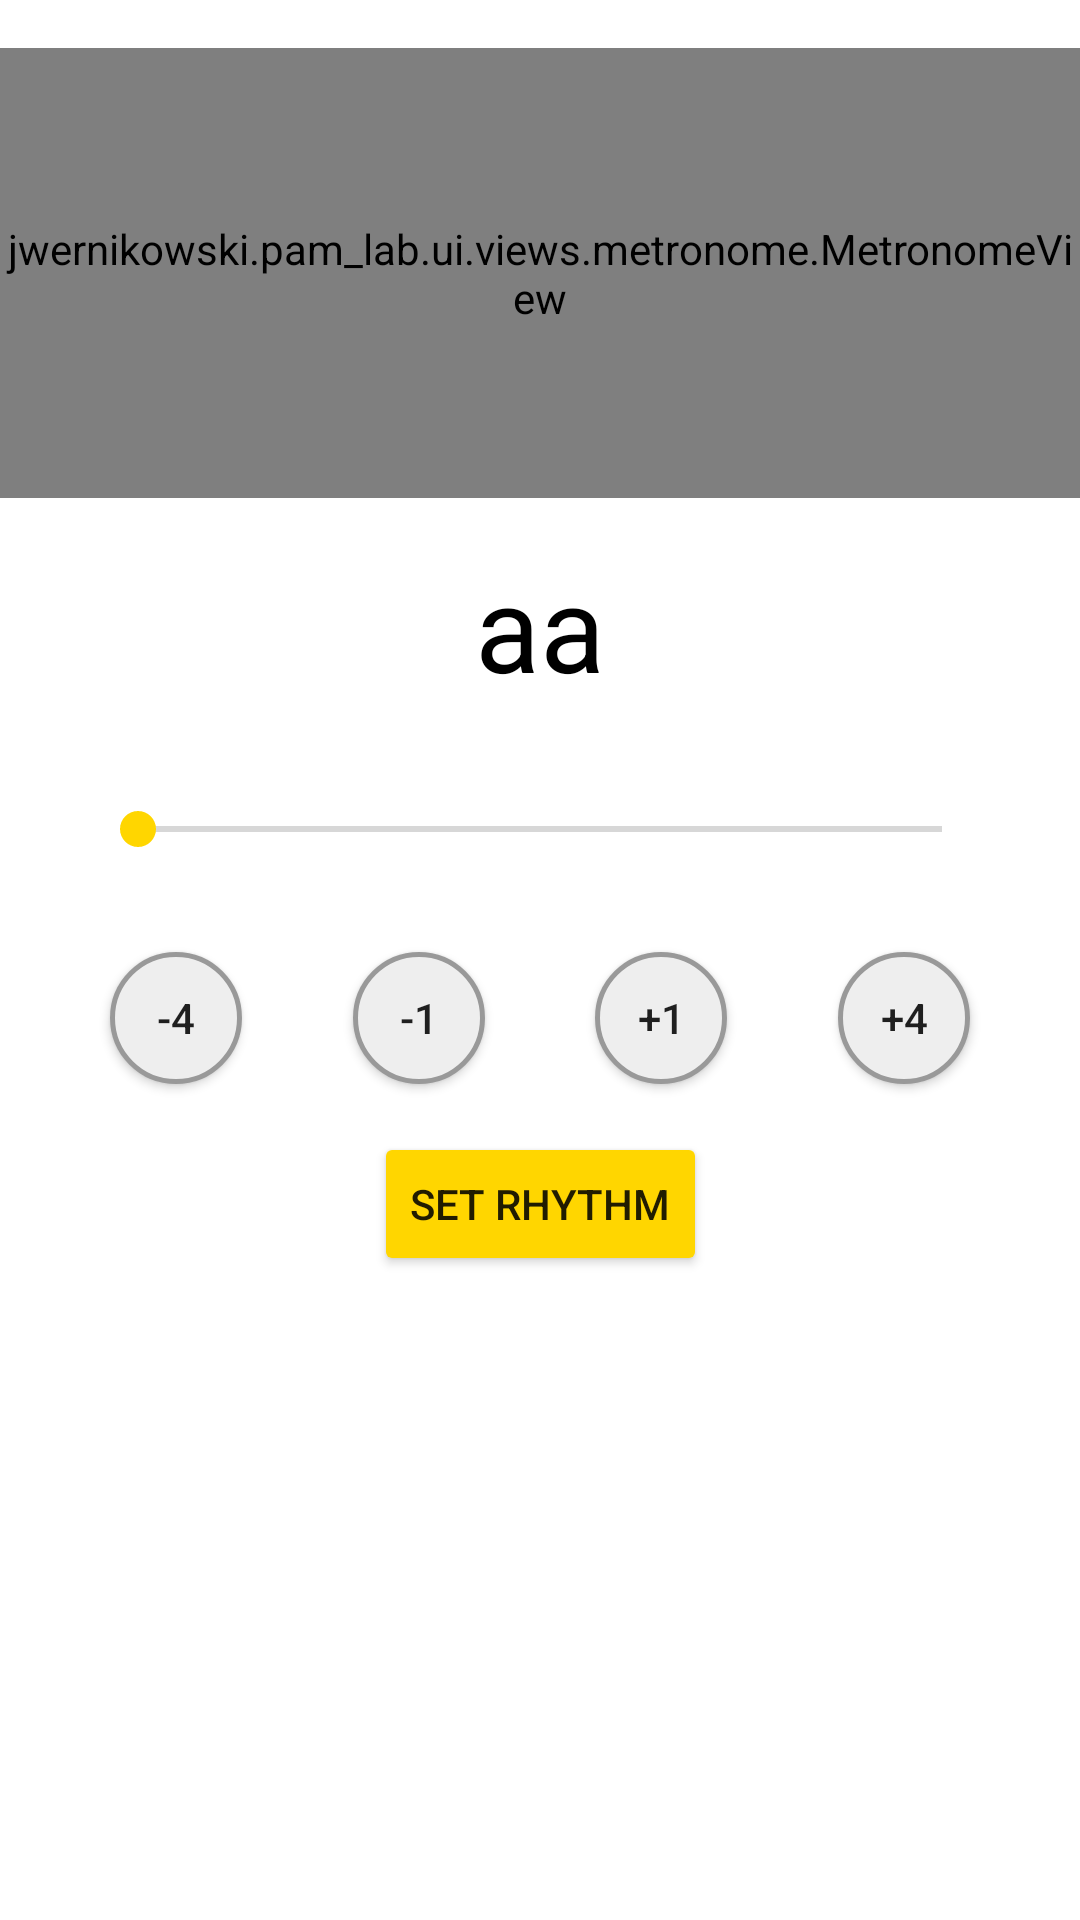

This screen was rendered from an Android layout file. Write that file and the resources it references.
<!-- AndroidManifest.xml: application theme AppTheme -->
<!-- res/layout/metronome_fragment.xml -->
<?xml version="1.0" encoding="utf-8"?>
<androidx.constraintlayout.widget.ConstraintLayout xmlns:android="http://schemas.android.com/apk/res/android"
    xmlns:app="http://schemas.android.com/apk/res-auto"
    xmlns:tools="http://schemas.android.com/tools"
    android:layout_width="match_parent"
    android:layout_height="match_parent"
    tools:context=".ui.metronome.MetronomeFragment">

    <TextView
        android:id="@+id/bpm"
        android:layout_width="wrap_content"
        android:layout_height="wrap_content"
        android:layout_marginTop="16dp"
        android:text="aa"
        android:textSize="@dimen/tempo_text_size"
        app:layout_constraintEnd_toEndOf="parent"
        app:layout_constraintStart_toStartOf="parent"
        app:layout_constraintTop_toBottomOf="@+id/metronomeView" />

    <jwernikowski.pam_lab.ui.views.metronome.MetronomeView
        android:id="@+id/metronomeView"
        android:layout_width="0dp"
        android:layout_height="150dp"
        android:layout_marginTop="16dp"
        app:layout_constraintEnd_toEndOf="parent"
        app:layout_constraintStart_toStartOf="parent"
        app:layout_constraintTop_toTopOf="parent" />

    <Button
        android:id="@+id/plus1btn"
        android:layout_width="@dimen/change_tempo_button_size"
        android:layout_height="@dimen/change_tempo_button_size"
        android:layout_marginTop="32dp"
        android:background="@drawable/round_button"
        android:text="+1"
        android:textSize="@dimen/change_tempo_button_text_size"
        app:layout_constraintEnd_toStartOf="@+id/plus4btn"
        app:layout_constraintHorizontal_bias="0.5"
        app:layout_constraintStart_toEndOf="@+id/minus1btn"
        app:layout_constraintTop_toBottomOf="@+id/tempoSeekBar" />

    <Button
        android:id="@+id/plus4btn"
        android:layout_width="@dimen/change_tempo_button_size"
        android:layout_height="@dimen/change_tempo_button_size"
        android:background="@drawable/round_button"
        android:text="+4"
        android:textSize="@dimen/change_tempo_button_text_size"
        app:layout_constraintBottom_toBottomOf="@+id/plus1btn"
        app:layout_constraintEnd_toEndOf="parent"
        app:layout_constraintHorizontal_bias="0.5"
        app:layout_constraintStart_toEndOf="@+id/plus1btn" />

    <Button
        android:id="@+id/minus1btn"
        android:layout_width="@dimen/change_tempo_button_size"
        android:layout_height="@dimen/change_tempo_button_size"
        android:background="@drawable/round_button"
        android:text="-1"
        android:textSize="@dimen/change_tempo_button_text_size"
        app:layout_constraintBottom_toBottomOf="@+id/plus1btn"
        app:layout_constraintEnd_toStartOf="@+id/plus1btn"
        app:layout_constraintHorizontal_bias="0.5"
        app:layout_constraintStart_toEndOf="@+id/minus4btn"
        app:layout_constraintTop_toTopOf="@+id/plus1btn" />

    <Button
        android:id="@+id/minus4btn"
        android:layout_width="@dimen/change_tempo_button_size"
        android:layout_height="@dimen/change_tempo_button_size"
        android:background="@drawable/round_button"
        android:text="-4"
        android:textSize="@dimen/change_tempo_button_text_size"
        app:layout_constraintBottom_toBottomOf="@+id/minus1btn"
        app:layout_constraintEnd_toStartOf="@+id/minus1btn"
        app:layout_constraintHorizontal_bias="0.5"
        app:layout_constraintStart_toStartOf="parent"
        app:layout_constraintTop_toTopOf="@+id/minus1btn" />

    <SeekBar
        android:id="@+id/tempoSeekBar"
        android:layout_width="300dp"
        android:layout_height="wrap_content"
        android:layout_marginTop="32dp"
        app:layout_constraintEnd_toEndOf="parent"
        app:layout_constraintStart_toStartOf="parent"
        app:layout_constraintTop_toBottomOf="@+id/bpm" />

    <Button
        android:id="@+id/changeRhythmBtn"
        android:layout_width="wrap_content"
        android:layout_height="wrap_content"
        android:layout_marginTop="16dp"
        android:backgroundTint="@color/secondaryColor"
        android:text="@string/set_rhythm"
        app:layout_constraintEnd_toEndOf="parent"
        app:layout_constraintStart_toStartOf="parent"
        app:layout_constraintTop_toBottomOf="@+id/plus4btn" />

</androidx.constraintlayout.widget.ConstraintLayout>
<!-- resources referenced by this layout -->
<resources>
  <color name="secondaryColor">#ffd600</color>
  <dimen name="change_tempo_button_size">44dp</dimen>
  <dimen name="change_tempo_button_text_size">14sp</dimen>
  <dimen name="tempo_text_size">40sp</dimen>
  <!-- drawable round_button (drawable) -->
  <?xml version="1.0" encoding="utf-8"?>
  <selector xmlns:android="http://schemas.android.com/apk/res/android">
      <item>
          <shape android:shape="oval">
              <stroke android:color="#999999" android:width="1.5dp" />
              <solid android:color="#EEEEEE"/>
              <size android:width="250dp" android:height="250dp"/>
          </shape>
      </item>
  </selector>
  <string name="set_rhythm">Set rhythm</string>
  <style name="AppTheme" parent="Theme.MaterialComponents.Light.DarkActionBar">
          <item name="colorPrimary">@color/primaryColor</item>
          <item name="colorPrimaryDark">@color/primaryDarkColor</item>
          <item name="colorAccent">@color/secondaryColor</item>
          <item name="android:textViewStyle">@style/defaultTextView</item>
      </style>
  <color name="primaryColor">#f57f17</color>
  <color name="primaryDarkColor">#bc5100</color>
  <style name="defaultTextView" parent="android:Widget.TextView">
          <item name="android:fontFamily">sans-serif</item>
          <item name="android:textColor">@color/black</item>
      </style>
  <color name="black">#000000</color>
</resources>
